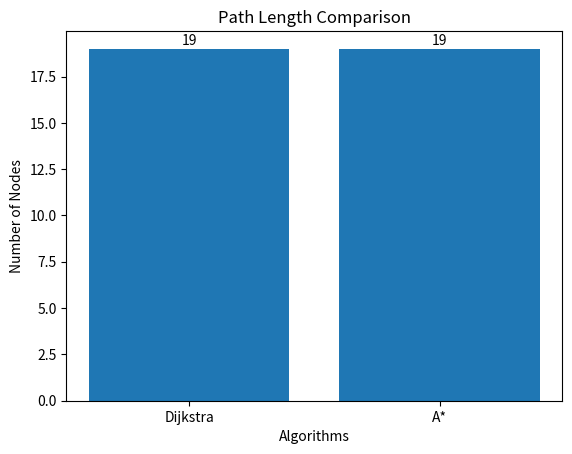

Write Python code to recreate this figure.
import matplotlib.pyplot as plt

dijkstra_length = 19
a_star_length = 19

algorithms = ["Dijkstra", "A*"]
path_lengths = [dijkstra_length, a_star_length]

plt.title("Path Length Comparison")
plt.bar(algorithms, path_lengths)
plt.xlabel("Algorithms")
plt.ylabel("Number of Nodes")

for i, value in enumerate(path_lengths):
    plt.text(i, value + 0.2, str(value), ha="center")

plt.show()
